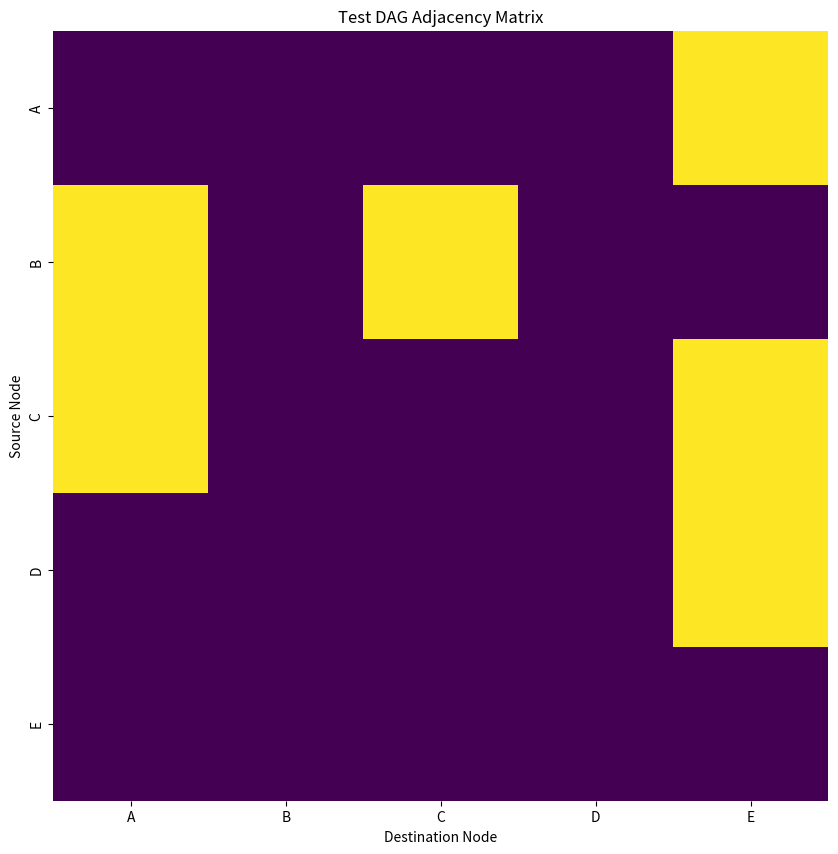
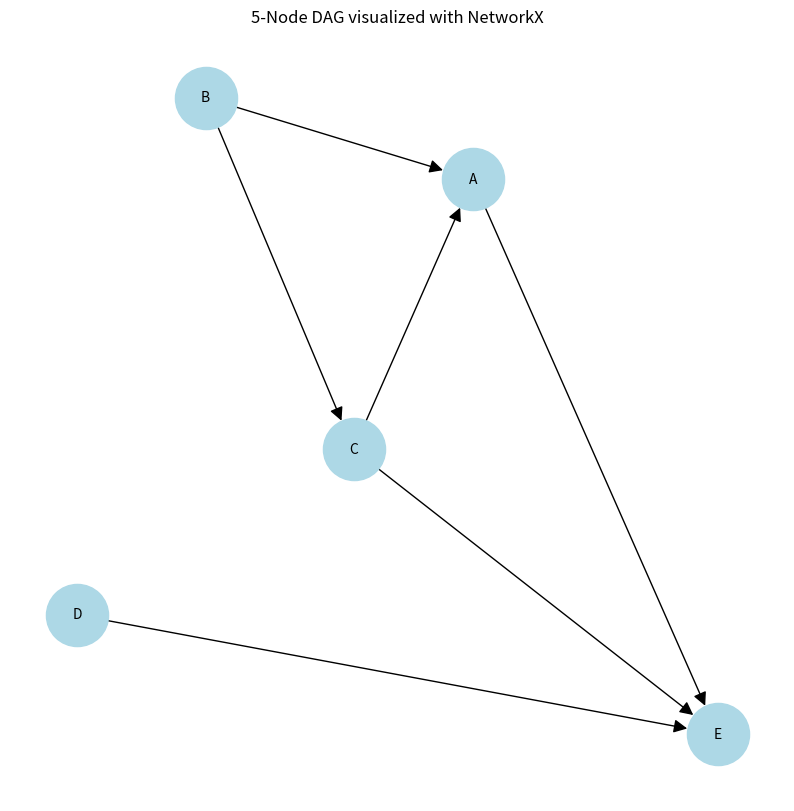

Write the Python code that produced these figures, in order.
"""
def generate_variable_names(num_vars): -> generated_vars
def generate_random_dag_matrix(node_names, sparsity): -> dag_df


"""

import string
import itertools

def generate_variable_names(num_vars):
    """
    Generates a set of unique one, two, or three-letter variable names.

    Args:
        num_vars (int): The desired number of variable names to generate.

    Returns:
        set: A set containing the generated variable names.

    Example usage:
        num_vars_example = 345 # Using the original number of variables
        vars_example = generate_variable_names(num_vars_example)
        print(f"Generated {len(vars_example)} variables: {vars_example}")
    """

    if num_vars > 17630:
        raise ValueError("Cannot generate more than 17,630 unique variable names with 1-3 letters.")

    generated_vars = list()
    alphabet = string.ascii_uppercase

    # Generate 1-letter variables
    for char in alphabet:
        if len(generated_vars) < num_vars:
            generated_vars.append(char)
        else:
            break

    # Generate 2-letter variables
    if len(generated_vars) < num_vars:
        for pair in itertools.product(alphabet, repeat=2):
            if len(generated_vars) < num_vars:
                generated_vars.append("".join(pair))
            else:
                break

    # Generate 3-letter variables
    if len(generated_vars) < num_vars:
        for triplet in itertools.product(alphabet, repeat=3):
            if len(generated_vars) < num_vars:
                generated_vars.append("".join(triplet))
            else:
                break
    return generated_vars

if __name__ == "__main__": # Stub for tests
    # Minimum example
    vars_show = ['Z','Y','X','U','W']
    print(f"Asserted {len(vars_show)} variables: {vars_show}")
    # Example usage:
    num_vars_example = 5 # Using the original number of variables
    vars_example = generate_variable_names(num_vars_example)
    print(f"Generated {len(vars_example)} variables: {vars_example}")

#=======================================================================================
import numpy as np
import random

def generate_random_dag_matrix(node_names, sparsity):
    """
    Generates a random Directed Acyclic Graph (DAG) adjacency matrix
    with a given sparsity.
    # TODO: There is no need in the node_names argument, only the number of variables.

    Args:
        node_names (list): A list of strings representing the names of the nodes.
        sparsity (float): A value between 0 and 1 indicating the desired density
                          of edges. Higher sparsity means more edges.

    Returns:
        pandas.DataFrame: An n x n adjacency matrix where n is the number of nodes.
                          (obsoleted) The matrix is a Pandas DataFrame with node names as
                          both index and columns.
    """
    if not (0 <= sparsity <= 1):
        raise ValueError("Sparsity must be a value between 0 and 1.")
    if node_names is None:
        raise ValueError("Node names cannot be None.")
    if len(node_names) == 0:
        raise ValueError("Node names list cannot be empty.")

    n = len(node_names)
    adj_matrix = np.zeros((n, n), dtype=int)

    # Create a random topological ordering of the node indices
    random_order = list(range(n))
    random.shuffle(random_order)

    # Iterate through all possible ordered pairs of nodes (u, v)
    # such that u appears before v in the random topological ordering
    for i in range(n):
        u_original_idx = random_order[i]
        for j in range(i + 1, n):
            v_original_idx = random_order[j]

            # Generate a random number. If less than sparsity, add an edge.
            if random.random() < sparsity:
                adj_matrix[u_original_idx, v_original_idx] = 1

    # (obsoleted) Convert the NumPy matrix to a Pandas DataFrame
    # dag_df = pd.DataFrame(adj_matrix, index=node_names, columns=node_names)
    return adj_matrix

if __name__ == "__main__": # Stub for tests
    # Minimum example for var_show = ['Z','Y','X','U','W']
    dag_show = [[0, 1, 0, 0, 0],
                [0, 0, 1, 1, 0],
                [0, 0, 0, 0, 1],
                [0, 0, 0, 0, 1],
                [0, 0, 0, 0, 0]]
    print(f"Asserted DAG adjacency matrix:\n{dag_show}")
    # Example usage:
    assign_sparsity=0.5 # Density (0.0 = no edges, 1.0 = all possible edges)
    dag_matrix_example = generate_random_dag_matrix(
        vars_example, #generate_variable_names(34),
        assign_sparsity)
    print(f"Generated DAG adjacency matrix with shape {dag_matrix_example.shape} and sparsity {assign_sparsity}:\n{dag_matrix_example}")

#=======================================================================================
import pandas as pd
import matplotlib.pyplot as plt
import seaborn as sns
import networkx as nx

if __name__ == "__main__":
    # Show the DAG adjacency matrix as a heatmap
    dag_matrix_df  = pd.DataFrame(dag_matrix_example, index=vars_example, columns=vars_example)
    # Visualize the test DAG using heat matrix
    plt.figure(figsize=(10, 10))
    sns.heatmap(dag_matrix_df, cmap='viridis', cbar=False)
    plt.title('Test DAG Adjacency Matrix')
    plt.xlabel('Destination Node')
    plt.ylabel('Source Node')
    plt.show()

    # Visualize the test DAG using NetworkX
    # # Create a directed graph from the adjacency matrix
    viz_graph = nx.from_numpy_array(dag_matrix_example, create_using=nx.DiGraph)
    # Map node indices to their names
    viz_mapping = {i: name for i, name in enumerate(vars_example)}
    G = nx.relabel_nodes(viz_graph, viz_mapping)

    plt.figure(figsize=(10, 10))
    pos = nx.spring_layout(G, seed=42) # For consistent layout
    nx.draw_networkx(G, pos, with_labels=True, node_size=2000, node_color='lightblue', font_size=10, arrowsize=20)
    plt.title('5-Node DAG visualized with NetworkX')
    plt.axis('off')
    plt.show()
